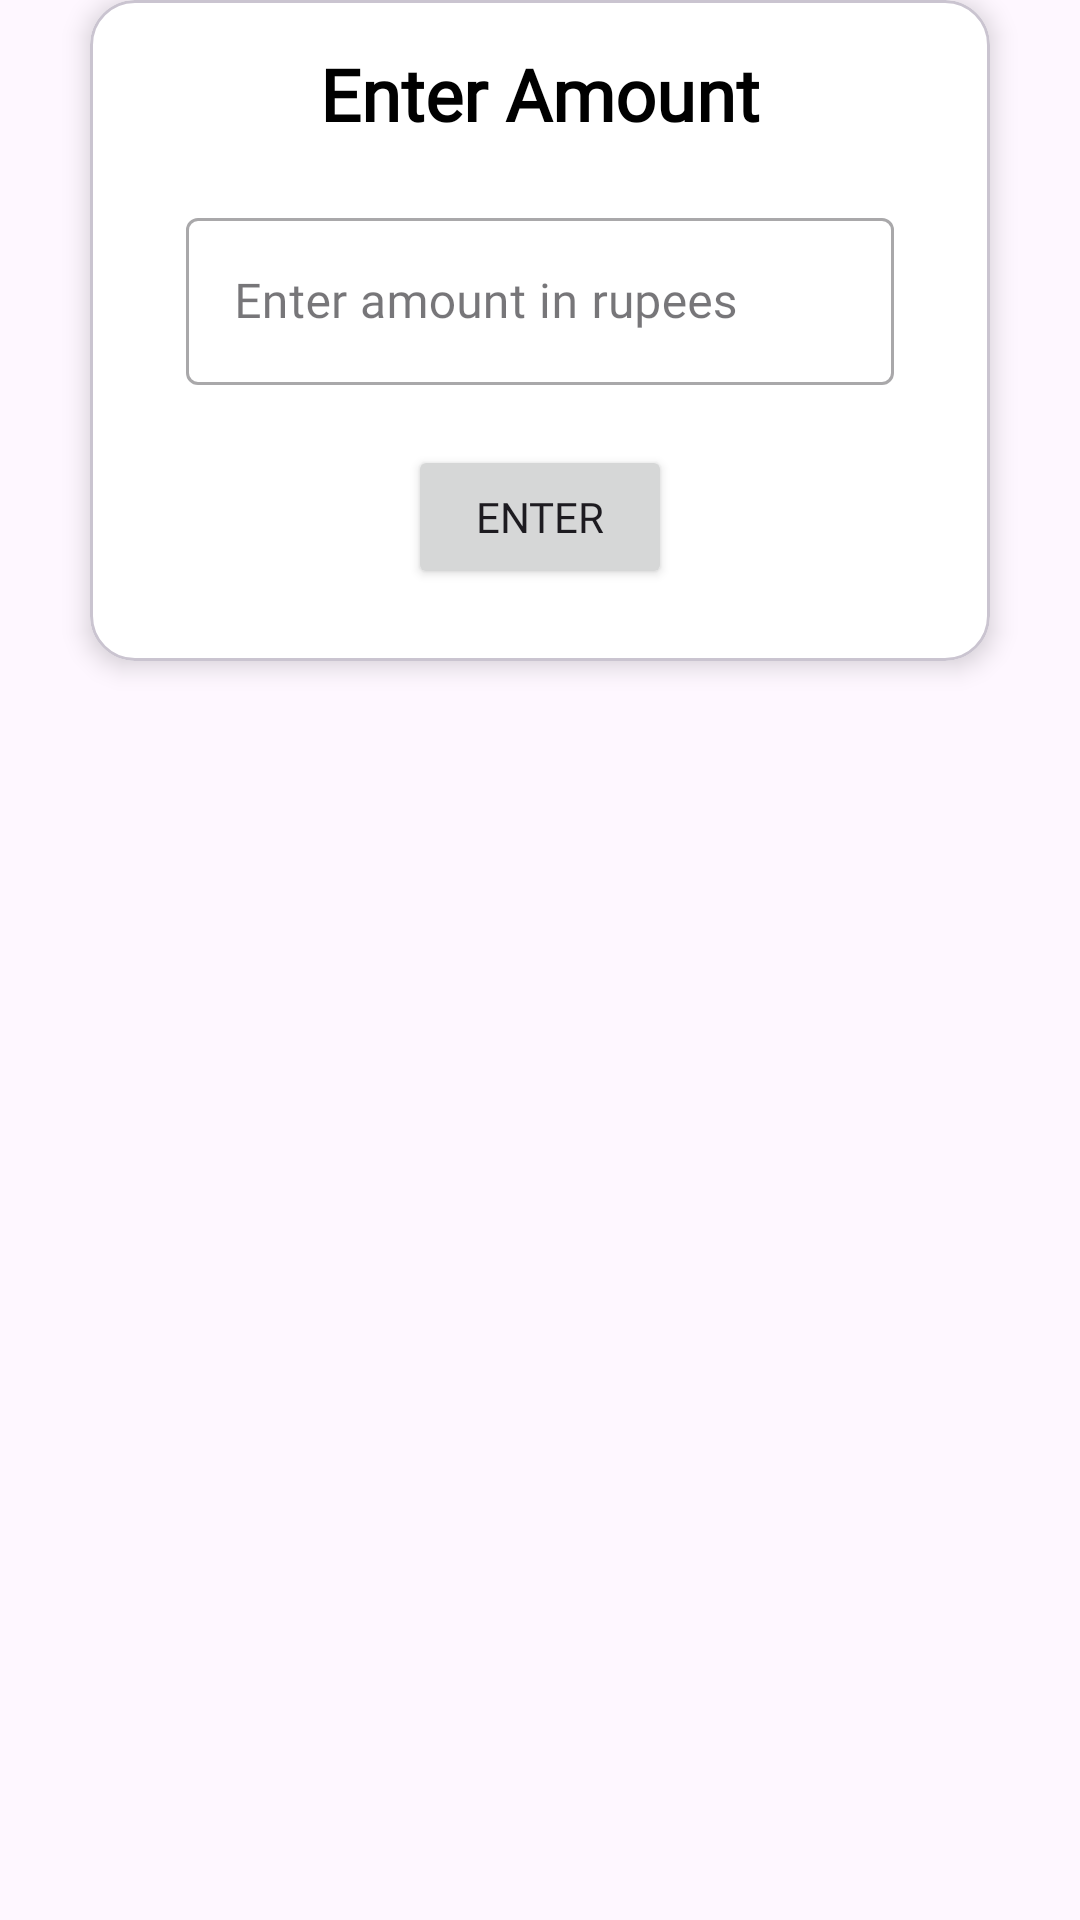

Here is an Android app screen rendered from its layout file. Give the layout XML and the strings, colors and styles it references.
<!-- AndroidManifest.xml: application theme Theme.MoneyManager -->
<!-- res/layout/edit_dialog_layout.xml -->
<?xml version="1.0" encoding="utf-8"?>
<androidx.constraintlayout.widget.ConstraintLayout xmlns:android="http://schemas.android.com/apk/res/android"
    xmlns:app="http://schemas.android.com/apk/res-auto"
    android:layout_width="match_parent"
    android:layout_height="match_parent">

    <com.google.android.material.card.MaterialCardView
        app:layout_constraintStart_toStartOf="parent"
        app:layout_constraintEnd_toEndOf="parent"
        app:layout_constraintTop_toTopOf="parent"
        android:layout_width="300dp"
        android:layout_height="wrap_content"
        android:backgroundTint="@color/white"
        app:cardCornerRadius="15dp"
        app:cardElevation="5dp">

        <LinearLayout
            android:layout_width="match_parent"
            android:layout_height="wrap_content"
            android:gravity="center"
            android:orientation="vertical"
            android:paddingBottom="24dp">

            <TextView
                android:id="@+id/tvAmount"
                android:layout_width="wrap_content"
                android:layout_height="wrap_content"
                android:layout_marginTop="15dp"
                android:fontFamily="@font/sofiaprosoftbold"
                android:text="Enter Amount"
                android:textColor="@color/black"
                android:textSize="24sp"
                android:textStyle="bold"
                app:layout_constraintEnd_toEndOf="parent"
                app:layout_constraintStart_toStartOf="parent"
                app:layout_constraintTop_toTopOf="parent" />


            <com.google.android.material.textfield.TextInputLayout
                android:id="@+id/tilAmount"
                style="@style/Widget.MaterialComponents.TextInputLayout.OutlinedBox"
                android:layout_width="match_parent"
                android:layout_height="wrap_content"
                android:layout_marginLeft="32dp"
                android:layout_marginTop="20dp"
                android:layout_marginRight="32dp"
                android:forceDarkAllowed="false"
                android:hint="Enter amount in rupees"
                app:hintTextColor="@color/black"
                app:layout_constraintStart_toStartOf="parent"
                app:layout_constraintTop_toBottomOf="@+id/tvAmount">

                <com.google.android.material.textfield.TextInputEditText
                    android:id="@+id/tietAmount"
                    android:layout_width="match_parent"
                    android:layout_height="wrap_content"
                    android:fontFamily="@font/sofiaprosoftregular"
                    android:inputType="textAutoCorrect|textCapSentences"
                    android:lines="1"
                    android:maxLength="22"
                    android:maxLines="1"
                    android:textColor="@color/black"
                    android:textColorHint="@color/black" />

            </com.google.android.material.textfield.TextInputLayout>

            <Button
                android:id="@+id/btnEnter"
                android:layout_width="wrap_content"
                android:layout_height="wrap_content"
                android:layout_marginTop="20dp"
                android:fontFamily="@font/sofiaprosoftbold"
                android:text="Enter"
                app:layout_constraintBottom_toBottomOf="parent"
                app:layout_constraintEnd_toEndOf="parent"
                app:layout_constraintStart_toStartOf="parent"
                app:layout_constraintTop_toBottomOf="@id/tilAmount" />

        </LinearLayout>
    </com.google.android.material.card.MaterialCardView>
</androidx.constraintlayout.widget.ConstraintLayout>
<!-- resources referenced by this layout -->
<resources>
  <color name="black">#FF000000</color>
  <color name="white">#FFFFFFFF</color>
  <style name="Theme.MoneyManager" parent="Theme.Material3.Light.NoActionBar">
          
          <item name="colorPrimary">@color/purple_500</item>
          <item name="colorPrimaryVariant">@color/purple_700</item>
          <item name="colorOnPrimary">@color/white</item>
          
          <item name="colorSecondary">@color/teal_200</item>
          <item name="colorSecondaryVariant">@color/teal_700</item>
          <item name="colorOnSecondary">@color/black</item>
          
          <item name="android:statusBarColor">?attr/colorPrimaryVariant</item>
          
      </style>
  <color name="purple_500">#FF6200EE</color>
  <color name="purple_700">#FF3700B3</color>
  <color name="teal_200">#FF03DAC5</color>
  <color name="teal_700">#FF018786</color>
</resources>
